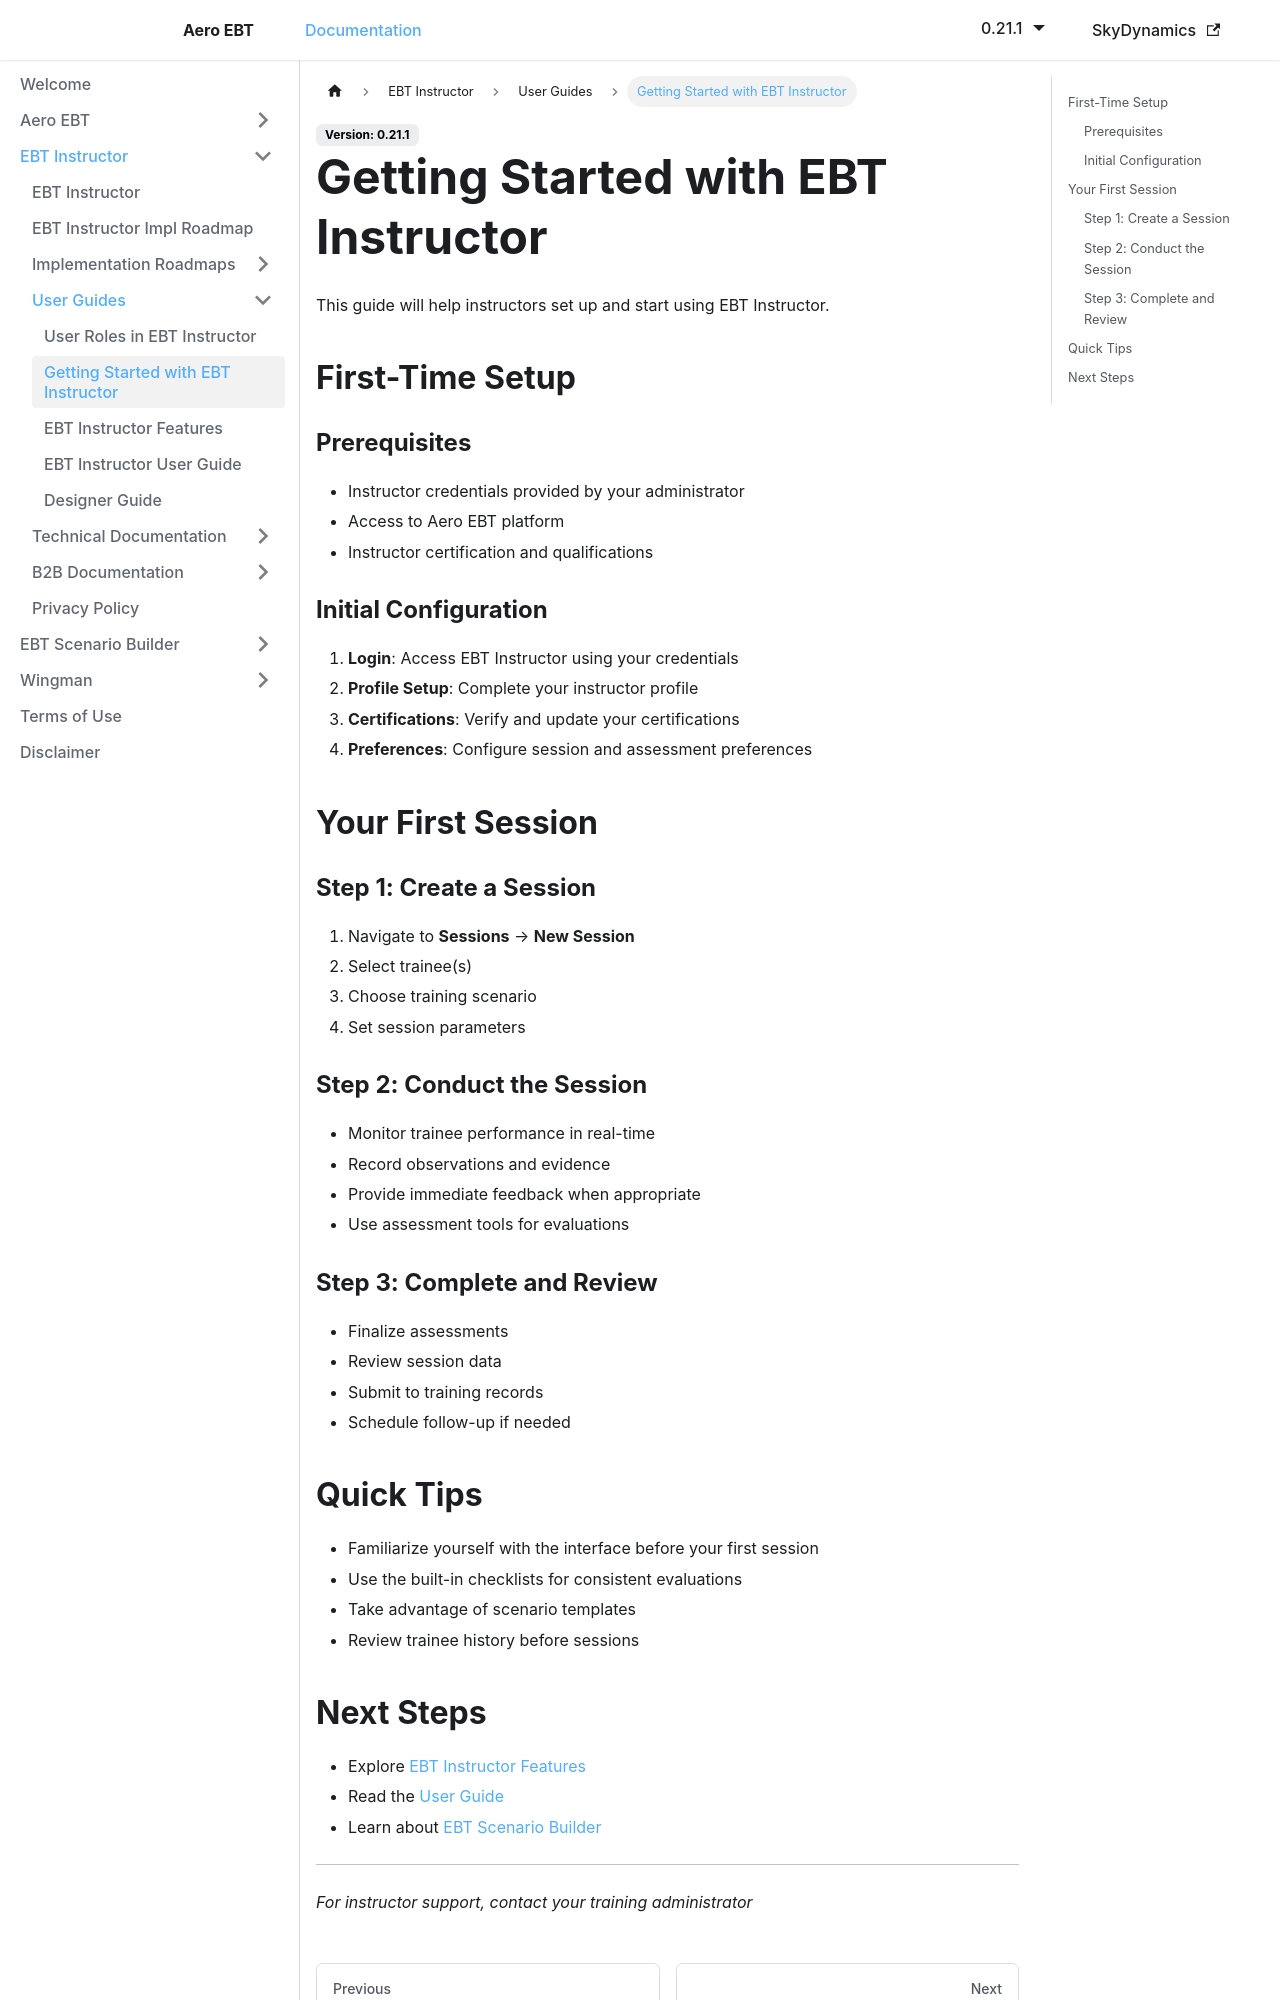

repository: lidakis/AeroEBT_Documentation · page: docs/ebt-instructor/user-guides/getting-started/index.html · generator: docusaurus

---
sidebar_position: 2
---

# Getting Started with EBT Instructor

This guide will help instructors set up and start using EBT Instructor.

## First-Time Setup

### Prerequisites

- Instructor credentials provided by your administrator
- Access to Aero EBT platform
- Instructor certification and qualifications

### Initial Configuration

1. **Login**: Access EBT Instructor using your credentials
2. **Profile Setup**: Complete your instructor profile
3. **Certifications**: Verify and update your certifications
4. **Preferences**: Configure session and assessment preferences

## Your First Session

### Step 1: Create a Session

1. Navigate to **Sessions** → **New Session**
2. Select trainee(s)
3. Choose training scenario
4. Set session parameters

### Step 2: Conduct the Session

- Monitor trainee performance in real-time
- Record observations and evidence
- Provide immediate feedback when appropriate
- Use assessment tools for evaluations

### Step 3: Complete and Review

- Finalize assessments
- Review session data
- Submit to training records
- Schedule follow-up if needed

## Quick Tips

- Familiarize yourself with the interface before your first session
- Use the built-in checklists for consistent evaluations
- Take advantage of scenario templates
- Review trainee history before sessions
